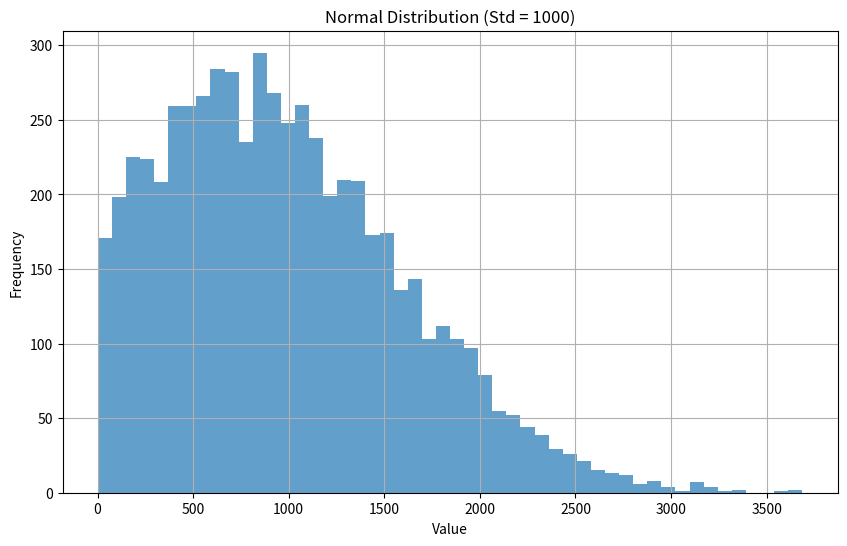

Generate this figure with matplotlib:
import matplotlib.pyplot as plt
import random

def normal_distribution(min_value, max_value, mean, std):
    while True:
        value = random.normalvariate(mean, std)
        if value >= min_value and value <= max_value:
            return value

data = []
for i in range(6000):
    data.append(normal_distribution(1, 4000, 750, 800)) 

plt.figure(figsize=(10, 6))
plt.hist(data, bins=50, alpha=0.7)
plt.title("Normal Distribution (Std = 1000)")
plt.xlabel("Value")
plt.ylabel("Frequency")
plt.grid(True)
plt.show()